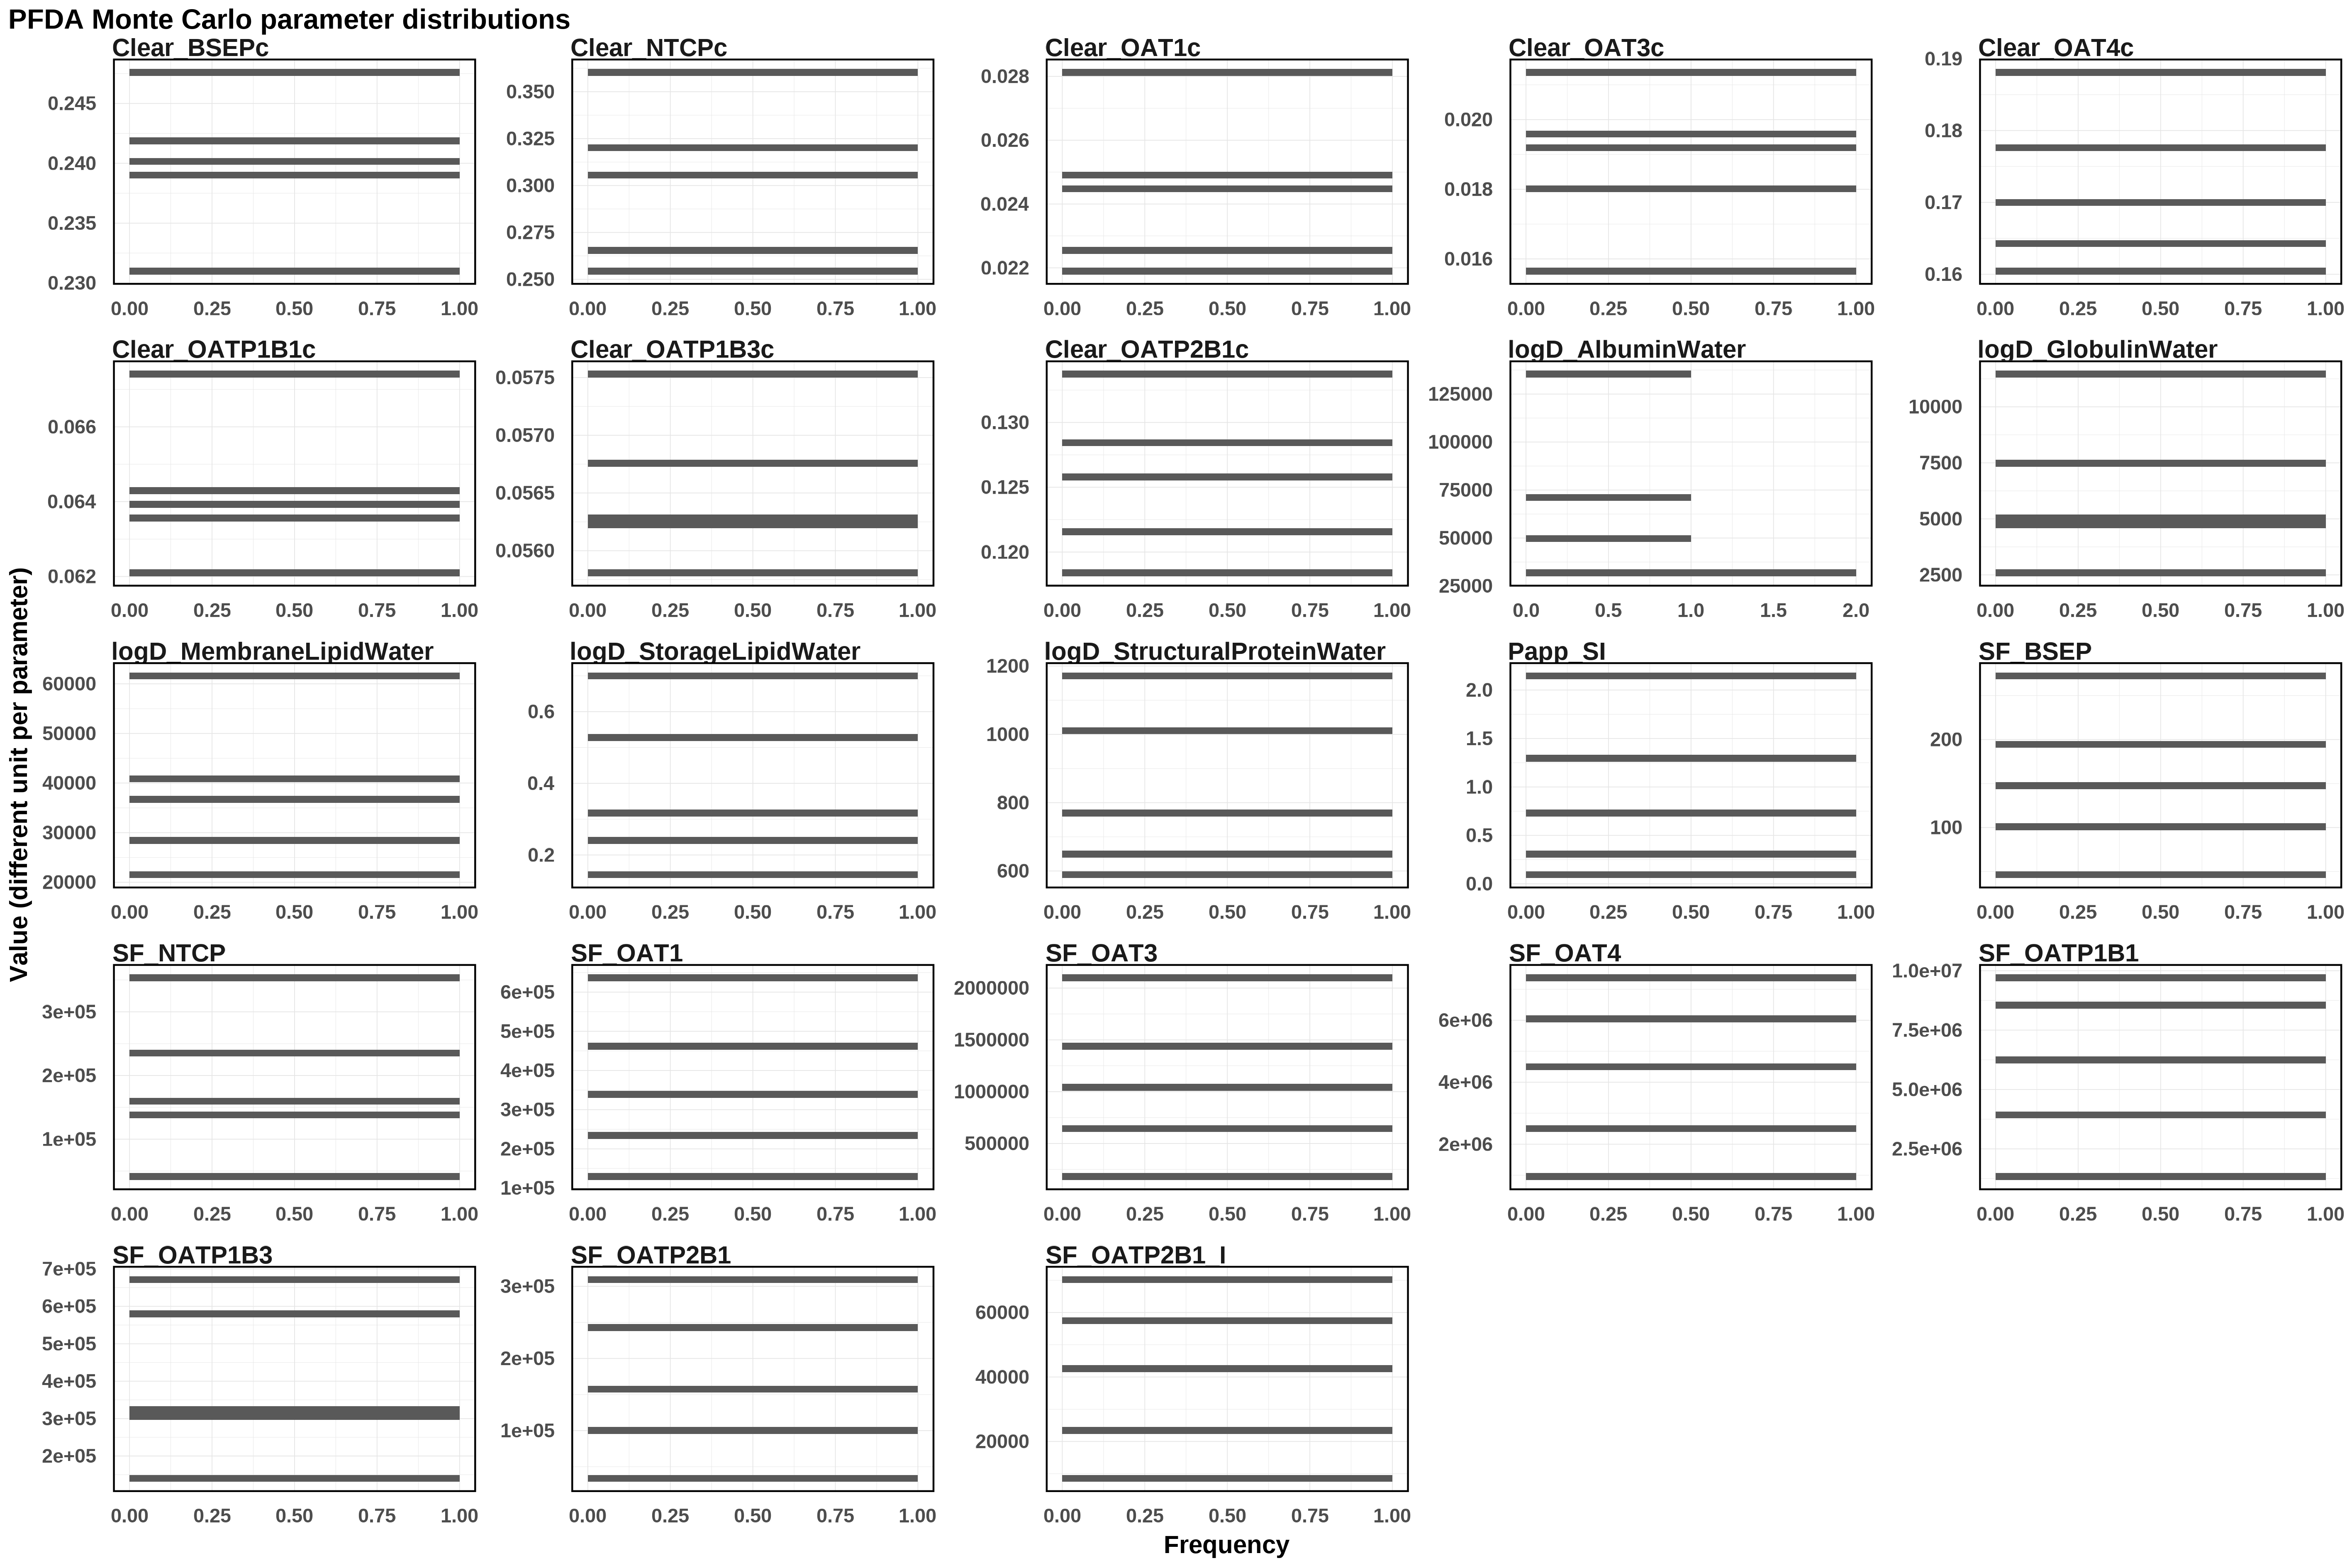

Source data for this figure (header and first rows):
Clear_BSEPc, Clear_NTCPc, Clear_OAT1c, Clear_OAT3c, Clear_OAT4c, Clear_OATP1B1c, Clear_OATP1B3c, Clear_OATP2B1c, logD_AlbuminWater, logD_GlobulinWater, logD_MembraneLipidWater, logD_StorageLipidWater, logD_StructuralProteinWater, Papp_SI, SF_BSEP, SF_NTCP, SF_OAT1, SF_OAT3, SF_OAT4, SF_OATP1B1, SF_OATP1B3, SF_OATP2B1, SF_OATP2B1_I
0.231, 0.3058, 0.02438, 0.01803, 0.1604, 0.0621, 0.05625, 0.1337, 31845, 5185, 21526, 0.6998, 644.1, 2.146, 46.4, 353498, 454987, 642668, 5934031, 1335341, 671577, 247346, 8573
0.2418, 0.2544, 0.02499, 0.01565, 0.1643, 0.06437, 0.05581, 0.1259, 135384, 7346, 37269, 0.2475, 762.9, 0.0944, 151.1, 140185, 636694, 2099800, 4408871, 6367304, 140368, 309332, 42820
0.2476, 0.3604, 0.02813, 0.01913, 0.1881, 0.06741, 0.05677, 0.1213, 72161, 4584, 61596, 0.1449, 1015, 0.2906, 198.2, 157879, 242690, 1041393, 7371641, 8619307, 584993, 159062, 22801
0.2401, 0.2636, 0.0219, 0.01949, 0.1699, 0.06347, 0.05753, 0.1184, 49888, 11459, 28272, 0.5259, 1171, 1.301, 103.6, 236602, 129378, 181244, 2400248, 9704292, 307307, 97792, 70215
0.239, 0.3199, 0.02253, 0.02136, 0.1775, 0.06399, 0.0563, 0.1283, 32790, 2589, 41307, 0.3094, 589.2, 0.6993, 272.3, 41366, 340949, 1455647, 957424, 3850375, 319804, 33910, 58283
